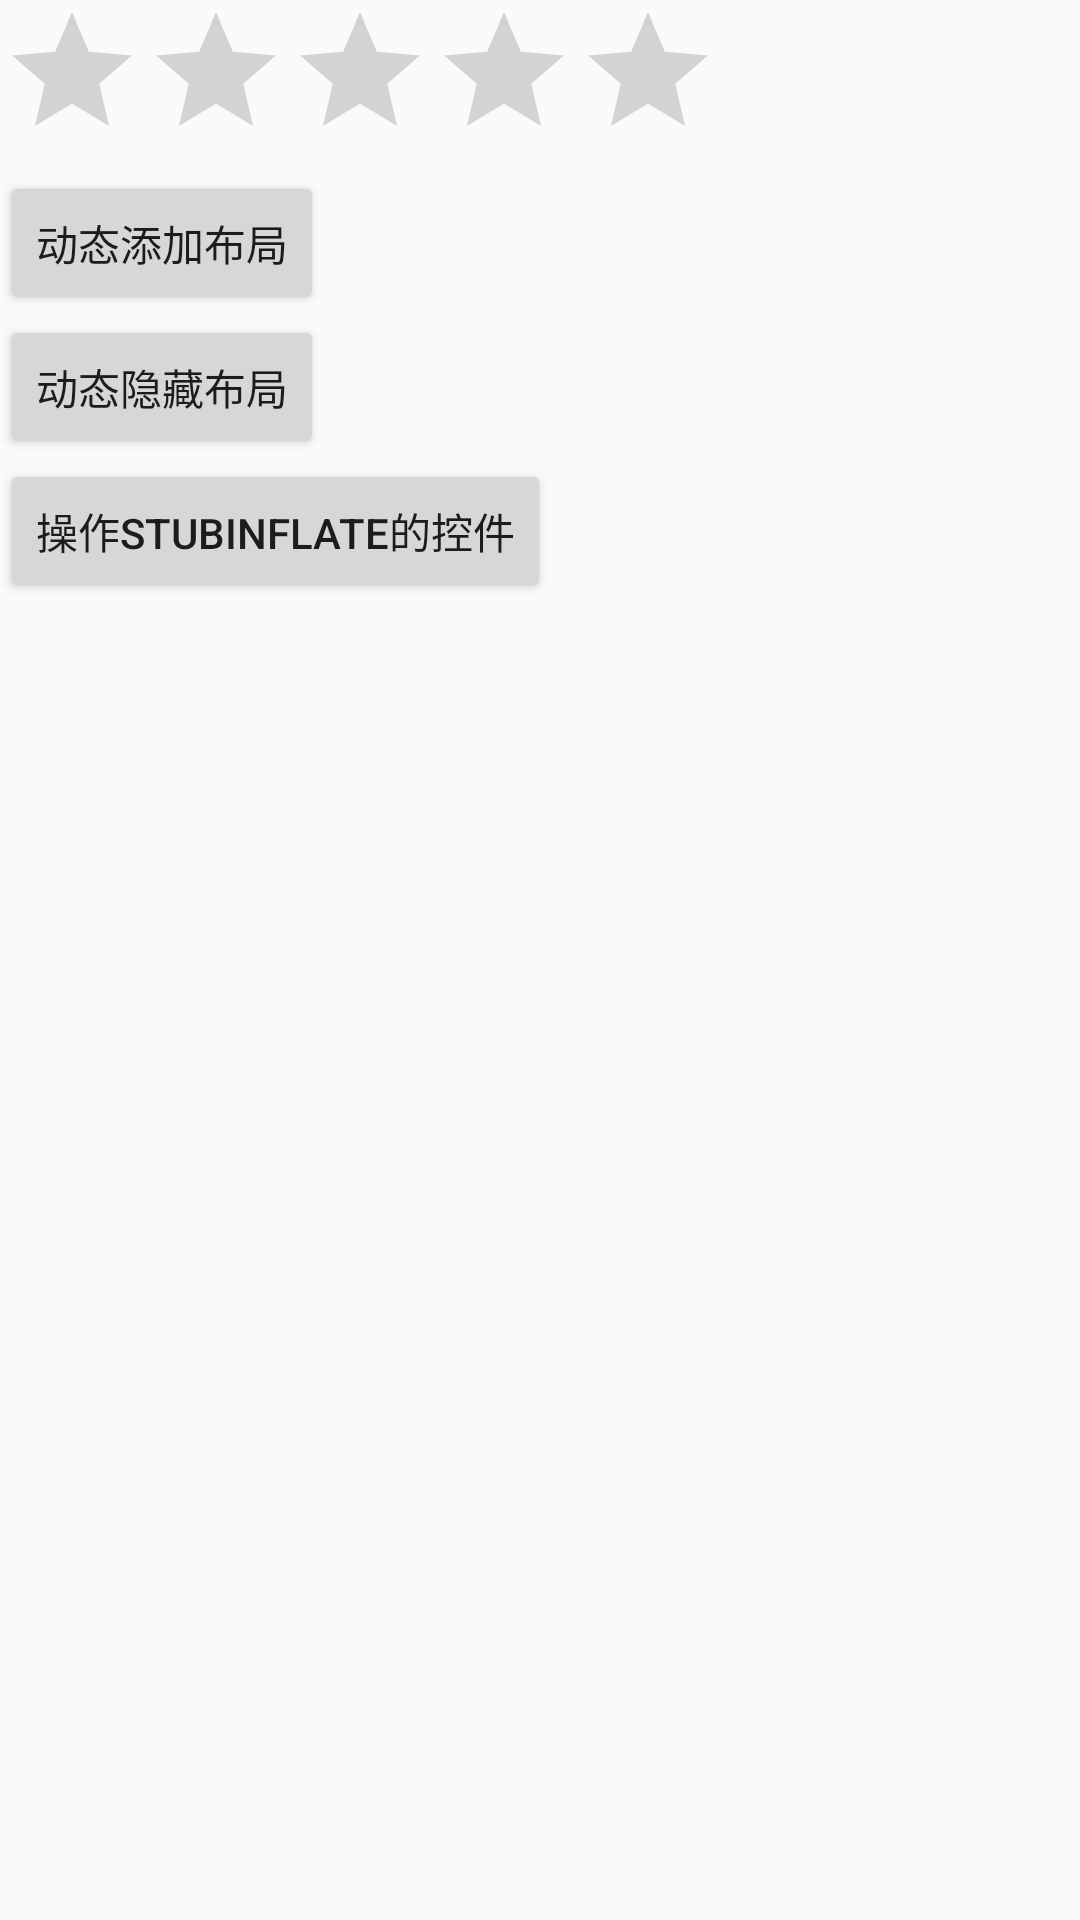

The Android layout XML behind this screen, and the referenced resources:
<!-- AndroidManifest.xml: application theme AppTheme -->
<!-- res/layout/activity_view_stub.xml -->
<?xml version="1.0" encoding="utf-8"?>
<LinearLayout
    xmlns:android="http://schemas.android.com/apk/res/android"
    xmlns:app="http://schemas.android.com/apk/res-auto"
    xmlns:tools="http://schemas.android.com/tools"
    android:layout_width="match_parent"
    android:layout_height="match_parent"
    android:orientation="vertical"
    tools:context=".activity.ViewStubActivity">

    
    <include
        layout="@layout/layout_star"
        android:layout_width="wrap_content"
        android:layout_height="wrap_content"/>

    <LinearLayout
        android:layout_width="wrap_content"
        android:layout_height="wrap_content"
        android:background="#FFCCDD"
        android:orientation="vertical">

        <ViewStub
            android:id="@+id/stub"
            android:layout_width="wrap_content"
            android:layout_height="wrap_content"
            android:inflatedId="@+id/inflatedStar"
            android:layout="@layout/layout_star"/>

    </LinearLayout>


    <Button
        android:id="@+id/btn1"
        android:layout_width="wrap_content"
        android:layout_height="wrap_content"
        android:text="动态添加布局"/>

    <Button
        android:id="@+id/btn2"
        android:layout_width="wrap_content"
        android:layout_height="wrap_content"
        android:text="动态隐藏布局"/>

    <Button
        android:id="@+id/btn3"
        android:layout_width="wrap_content"
        android:layout_height="wrap_content"
        android:text="操作StubInflate的控件"/>


</LinearLayout>
<!-- res/layout/layout_star.xml (included above) -->
<?xml version="1.0" encoding="utf-8"?>
<LinearLayout xmlns:android="http://schemas.android.com/apk/res/android"
              android:layout_width="match_parent"
              android:layout_height="match_parent"
              android:orientation="vertical">

    <RatingBar
        android:id="@+id/ratingBar"
        android:layout_width="wrap_content"
        android:layout_height="wrap_content"/>

</LinearLayout>
<!-- resources referenced by this layout -->
<resources>
  <style name="AppTheme" parent="Theme.AppCompat.Light.NoActionBar">
          
          <item name="colorPrimary">@color/colorPrimary</item>
          <item name="colorPrimaryDark">@color/colorPrimaryDark</item>
          <item name="colorAccent">@color/colorAccent</item>
      </style>
  <color name="colorPrimary">#3F51B5</color>
  <color name="colorPrimaryDark">#303F9F</color>
  <color name="colorAccent">#FF4081</color>
</resources>
